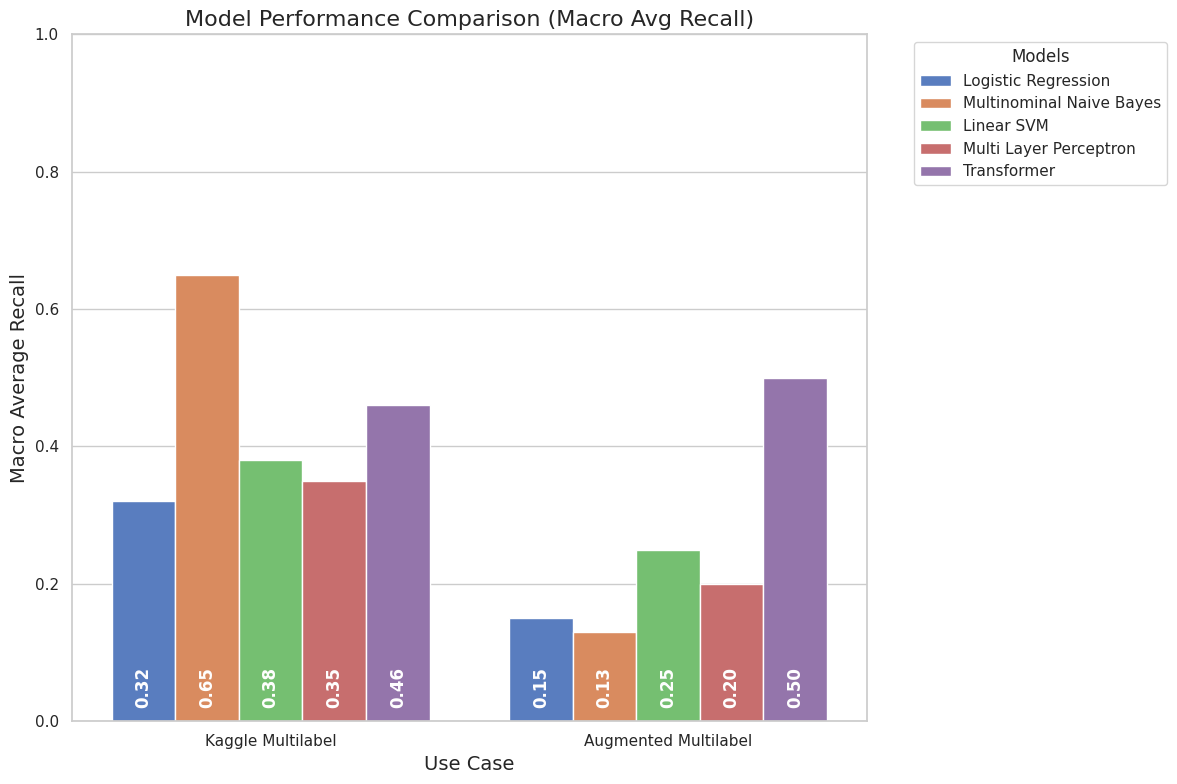

Write Python code to recreate this figure.
import matplotlib.pyplot as plt
import seaborn as sns
import pandas as pd


class ModelPerformanceVisualizer:
    def __init__(self):
        """Initialize the visualizer with default style settings."""
        sns.set_theme(style="whitegrid")
        self.colors = sns.color_palette("muted", 5)
        self.fig_size = (12, 8)

    def set_data(self, data: dict, kpi: str):
        """
        Set the performance data for visualization.

        Args:
            data (dict): A dictionary containing model performance data.
            kpi (str): The key performance indicator to visualize.
        """
        self.kpi = kpi
        rows = []
        for model, usecases in data.items():
            for usecase, value in usecases.items():
                rows.append({"model": model, "usecase": usecase, self.kpi: value})
        self.data = pd.DataFrame(rows)

    def bar_plot(self, save_fig=True, show_fig=True):
        """
        Generate and display a bar plot of model performance.

        Args:
            save_fig (bool, optional): Whether to save the figure to a file. Defaults to True.
            show_fig (bool, optional): Whether to display the figure. Defaults to True.
        """
        # Create figure and axis
        fig, ax = plt.subplots(figsize=self.fig_size)

        # Create the grouped bar chart using standard barplot
        bars = sns.barplot(
            data=self.data,
            x="usecase",
            y=self.kpi,
            hue="model",
            palette=self.colors,
            ax=ax,
        )

        # Customize the plot
        ax.set_title(
            f"Model Performance Comparison (Macro Avg {self.kpi})", fontsize=16
        )
        ax.set_xlabel("Use Case", fontsize=14)
        ax.set_ylabel(f"Macro Average {self.kpi}", fontsize=14)
        ax.set_ylim(0, 1.0)

        # Add value labels at the bottom of bars with white text
        for i, container in enumerate(bars.containers):
            for j, bar in enumerate(container):
                value = self.data[
                    (self.data["model"] == self.data["model"].unique()[i])
                    & (self.data["usecase"] == self.data["usecase"].unique()[j])
                ][self.kpi].values[0]
                ax.text(
                    bar.get_x() + bar.get_width() / 2,
                    0.02,  # Position text slightly above bottom
                    f"{value:.2f}",
                    ha="center",
                    va="bottom",
                    color="white",
                    rotation=90,
                    fontweight="bold",
                    fontsize=12,
                )

        # Place legend outside the plot
        plt.legend(title="Models", bbox_to_anchor=(1.05, 1), loc="upper left")

        # Adjust layout to make room for the legend
        plt.tight_layout()

        # Save and show the plot
        if save_fig:
            plt.savefig("bar_plot.png", bbox_inches="tight")
        if show_fig:
            plt.show()


if __name__ == "__main__":
    # Macro Average Precision
    precision_data = {
        "Logistic Regression": {
            # "Kaggle Binary": 0.96,
            # "Wikimedia Multiclass": 0.90,
            "Kaggle Multilabel": 0.44,
            "Augmented Multilabel": 0.30,
        },
        "Multinominal Naive Bayes": {
            # "Kaggle Binary": 0.91,
            # "Wikimedia Multiclass": 0.80,
            "Kaggle Multilabel": 0.34,
            "Augmented Multilabel": 0.27,
        },
        "Linear SVM": {
            # "Kaggle Binary": 0.97,
            # "Wikimedia Multiclass": 0.90,
            "Kaggle Multilabel": 0.38,
            "Augmented Multilabel": 0.23,
        },
        "Multi Layer Perceptron": {
            # "Kaggle Binary": 0.96,
            # "Wikimedia Multiclass": 0.89,
            "Kaggle Multilabel": 0.43,
            "Augmented Multilabel": 0.16,
        },
        "Transformer": {
            # "Kaggle Binary": 0.95,
            # "Wikimedia Multiclass": 0.86,
            "Kaggle Multilabel": 0.38,
            "Augmented Multilabel": 0.42,
        },
    }
    # Macro Average Recall
    recall_data = {
        "Logistic Regression": {
            # "Kaggle Binary": 0.96,
            # "Wikimedia Multiclass": 0.90,
            "Kaggle Multilabel": 0.32,
            "Augmented Multilabel": 0.15,
        },
        "Multinominal Naive Bayes": {
            # "Kaggle Binary": 0.91,
            # "Wikimedia Multiclass": 0.80,
            "Kaggle Multilabel": 0.65,
            "Augmented Multilabel": 0.13,
        },
        "Linear SVM": {
            # "Kaggle Binary": 0.96,
            # "Wikimedia Multiclass": 0.90,
            "Kaggle Multilabel": 0.38,
            "Augmented Multilabel": 0.25,
        },
        "Multi Layer Perceptron": {
            # "Kaggle Binary": 0.96,
            # "Wikimedia Multiclass": 0.89,
            "Kaggle Multilabel": 0.35,
            "Augmented Multilabel": 0.20,
        },
        "Transformer": {
            # "Kaggle Binary": 0.95,
            # "Wikimedia Multiclass": 0.86,
            "Kaggle Multilabel": 0.46,
            "Augmented Multilabel": 0.50,
        },
    }

    visualizer = ModelPerformanceVisualizer()
    # visualizer.set_data(precision_data, "Precision")
    visualizer.set_data(recall_data, "Recall")
    visualizer.bar_plot()
#
